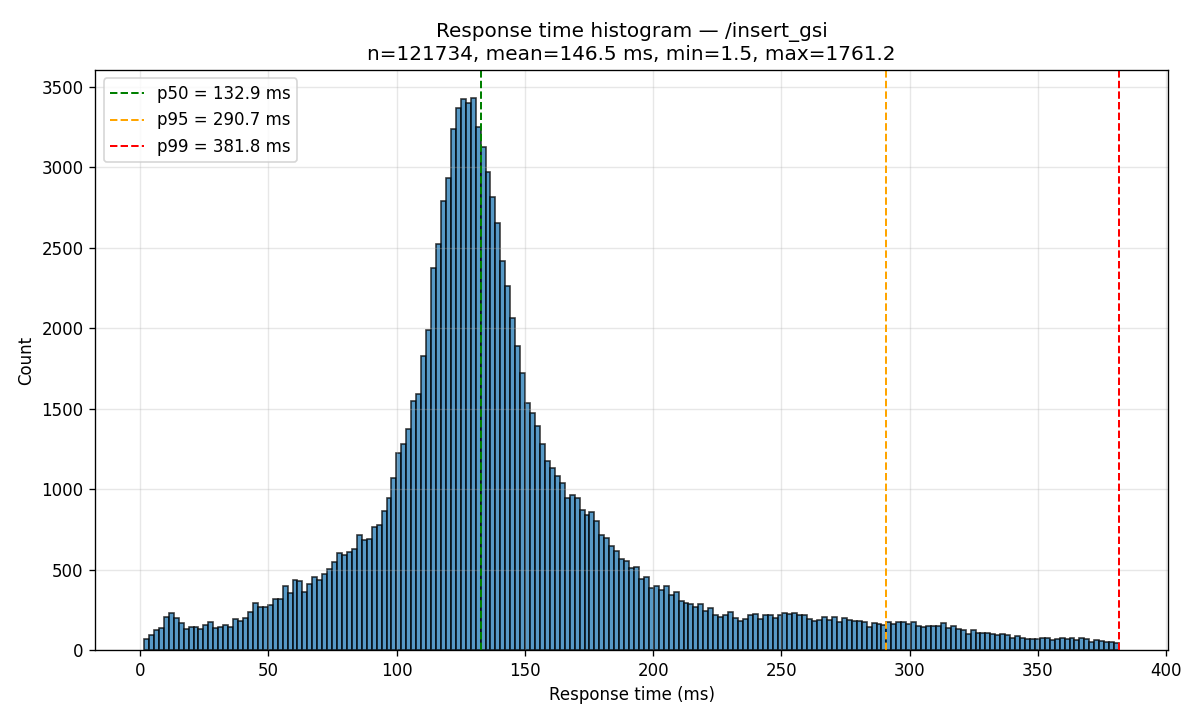

The data file committed next to this chart (first rows):
bin_left_ms, bin_right_ms, count
1.468, 3.398, 67
3.398, 5.328, 95
5.328, 7.258, 123
7.258, 9.188, 135
9.188, 11.12, 206
11.12, 13.05, 231
13.05, 14.98, 199
14.98, 16.91, 171
16.91, 18.84, 132
18.84, 20.77, 146
20.77, 22.7, 144
22.7, 24.63, 133
24.63, 26.56, 157
26.56, 28.49, 176
28.49, 30.42, 139
30.42, 32.35, 144
32.35, 34.28, 157
34.28, 36.21, 141
36.21, 38.14, 193
38.14, 40.07, 180
40.07, 42, 198
42, 43.93, 237
43.93, 45.86, 293
45.86, 47.79, 268
47.79, 49.72, 269
49.72, 51.65, 283
51.65, 53.58, 320
53.58, 55.51, 318
55.51, 57.44, 396
57.44, 59.37, 356
59.37, 61.3, 438
61.3, 63.23, 430
63.23, 65.16, 363
65.16, 67.09, 410
67.09, 69.02, 456
69.02, 70.95, 433
70.95, 72.88, 470
72.88, 74.81, 503
74.81, 76.74, 545
76.74, 78.67, 602
78.67, 80.6, 592
80.6, 82.53, 608
82.53, 84.46, 627
84.46, 86.39, 713
86.39, 88.32, 687
88.32, 90.25, 688
90.25, 92.18, 766
92.18, 94.11, 777
94.11, 96.04, 867
96.04, 97.97, 942
97.97, 99.9, 1067
99.9, 101.8, 1223
101.8, 103.8, 1281
103.8, 105.7, 1372
105.7, 107.6, 1545
107.6, 109.5, 1589
109.5, 111.5, 1829
111.5, 113.4, 1991
113.4, 115.3, 2374
115.3, 117.3, 2523
... 137 more rows
